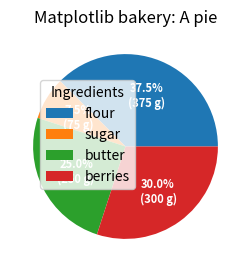

The matplotlib source for this figure:
import numpy as np
import matplotlib.pyplot as plt

fig, ax = plt.subplots(figsize=(6, 3), subplot_kw=dict(aspect="equal"))

recipe = ["375 g flour",
          "75 g sugar",
          "250 g butter",
          "300 g berries"]

data = [float(x.split()[0]) for x in recipe]
ingredients = [x.split()[-1] for x in recipe]


def func(pct, allvals):
    absolute = int(round(pct/100.*np.sum(allvals)))
    return "{:.1f}%\n({:d} g)".format(pct, absolute)


wedges, texts, autotexts = ax.pie(data, autopct=lambda pct: func(pct, data),
                                  textprops=dict(color="w"))

#  We can use the legend's bbox_to_anchor argument
#  to position the legend outside of the pie.
#  Here we use the axes coordinates (1, 0, 0.5, 1) together with the location "center left";
#  i.e. the left central point of the legend will be at the left central point of the bounding box,
#  spanning from (1, 0) to (1.5, 1) in axes coordinates.
ax.legend(wedges, ingredients,
          title="Ingredients",
          loc="center left",
          bbox_to_anchor=(0.1, 0.5, 1., .102))

plt.setp(autotexts, size=8, weight="bold")

ax.set_title("Matplotlib bakery: A pie")

plt.show()

# References:
# 1. https://stackoverflow.com/questions/25068384/bbox-to-anchor-and-loc-in-matplotlib
# 2. https://stackoverflow.com/questions/39803385/what-does-a-4-element-tuple-argument-for-bbox-to-anchor-mean-in-matplotlib/39806180#39806180
# 3. https://matplotlib.org/stable/gallery/pie_and_polar_charts/pie_and_donut_labels.html#sphx-glr-gallery-pie-and-polar-charts-pie-and-donut-labels-py
